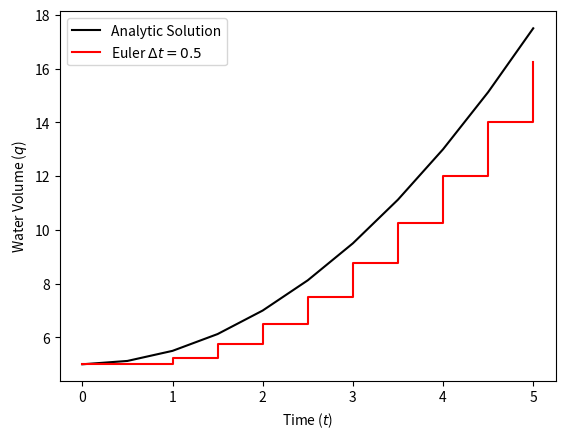
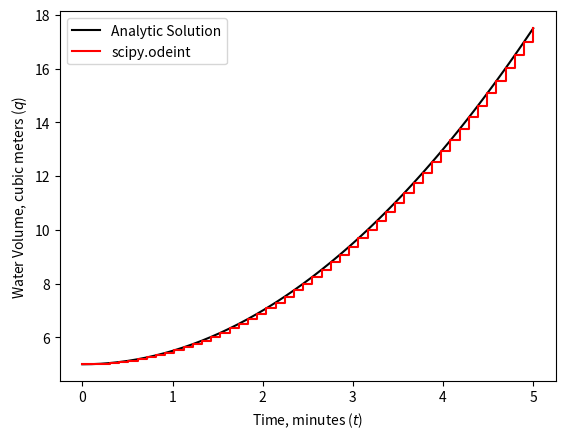

The script that saved these images, in order:
# -*- coding: utf-8 -*-
"""
SYS-611 Continuous Time Models.

[redacted]
"""

# import the numpy package and refer to it as `np`
# see http://docs.scipy.org/doc/numpy/reference/ for documentation
import numpy as np

# import the matplotlib pyplot package and refer to it as `plt`
# see http://matplotlib.org/api/pyplot_api.html for documentation
import matplotlib.pyplot as plt

# import the scipy integrate package and refer to it as `integrate`
import scipy.integrate as integrate

#%% Euler integration example

def x(t): 
  return t

delta_t = 0.5
num_steps = int(5.0/delta_t)
q = np.zeros(num_steps + 1)
t = np.zeros(num_steps + 1)

q[0] = 5.0
t[0] = 0.0
for i in range(num_steps):
  q[i+1] = q[i] + delta_t*x(t[i])
  t[i+1] = t[i] + delta_t

plt.figure()
plt.plot(t, 5+t**2/2., '-k', label='Analytic Solution')
plt.step(t, q, '-r', where='post', label='Euler $\Delta t={:}$'.format(delta_t))
plt.xlabel('Time ($t$)')
plt.ylabel('Water Volume ($q$)')
plt.legend(loc='best')

#%% numerical integration example

# define the times to integrate over
t = np.linspace(0.0, 5.0)

# note: odeint requires a callable function dq/dt = f(q, t)
def dq_dt(q, t):
  return t

q = integrate.odeint(dq_dt, 5.0, t)

# create a plot to show various results
plt.figure()
plt.plot(t, 5+t**2/2., '-k', label='Analytic Solution')
plt.step(t, q, '-r', where='post', label='scipy.odeint')
plt.xlabel('Time, minutes ($t$)')
plt.ylabel('Water Volume, cubic meters ($q$)')
plt.legend(loc='best')